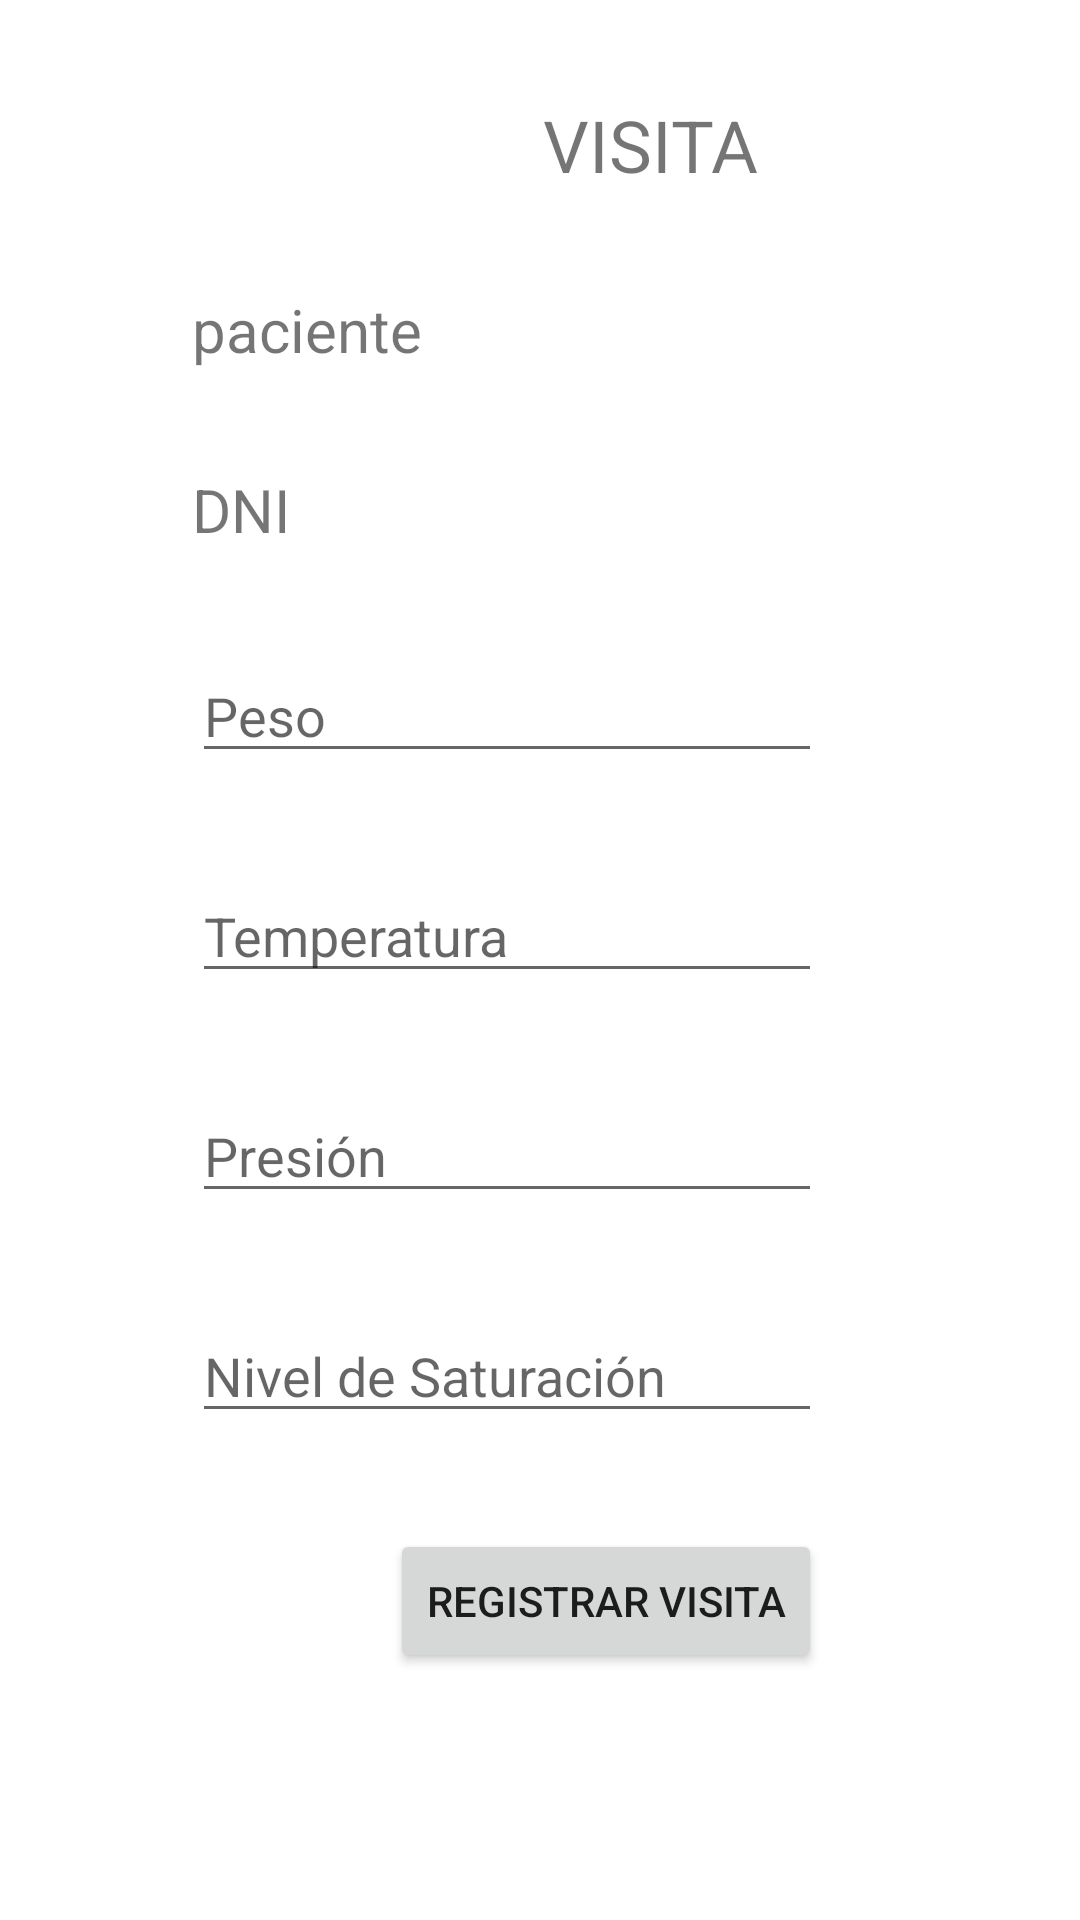

The Android layout XML behind this screen, and the referenced resources:
<!-- AndroidManifest.xml: application theme Theme.IDNP_Lab_04 -->
<!-- res/layout/activity_visita.xml -->
<?xml version="1.0" encoding="utf-8"?>
<androidx.constraintlayout.widget.ConstraintLayout xmlns:android="http://schemas.android.com/apk/res/android"
    xmlns:app="http://schemas.android.com/apk/res-auto"
    xmlns:tools="http://schemas.android.com/tools"
    android:layout_width="match_parent"
    android:layout_height="match_parent"
    tools:context=".Visita">

    <TextView
        android:id="@+id/textView"
        android:layout_width="wrap_content"
        android:layout_height="wrap_content"
        android:layout_marginStart="181dp"
        android:layout_marginTop="32dp"
        android:text="VISITA"
        android:textSize="24sp"
        app:layout_constraintStart_toStartOf="parent"
        app:layout_constraintTop_toTopOf="parent" />

    <TextView
        android:id="@+id/textViewNombreCompleto"
        android:layout_width="304dp"
        android:layout_height="28dp"
        android:layout_marginStart="64dp"
        android:layout_marginTop="32dp"
        android:text="paciente"
        android:textSize="20sp"
        app:layout_constraintStart_toStartOf="parent"
        app:layout_constraintTop_toBottomOf="@+id/textView" />

    <TextView
        android:id="@+id/textViewDocumento"
        android:layout_width="98dp"
        android:layout_height="28dp"
        android:layout_marginStart="64dp"
        android:layout_marginTop="32dp"
        android:text="DNI"
        android:textSize="20sp"
        app:layout_constraintStart_toStartOf="parent"
        app:layout_constraintTop_toBottomOf="@+id/textViewNombreCompleto" />

    <EditText
        android:id="@+id/editTextPeso"
        android:layout_width="wrap_content"
        android:layout_height="wrap_content"
        android:layout_marginStart="64dp"
        android:layout_marginTop="32dp"
        android:ems="10"
        android:hint="Peso"
        android:inputType="textPersonName"
        app:layout_constraintStart_toStartOf="parent"
        app:layout_constraintTop_toBottomOf="@+id/textViewDocumento" />

    <EditText
        android:id="@+id/editTextTextTemperatura"
        android:layout_width="wrap_content"
        android:layout_height="wrap_content"
        android:layout_marginStart="64dp"
        android:layout_marginTop="32dp"
        android:ems="10"
        android:hint="Temperatura"
        android:inputType="textPersonName"
        app:layout_constraintStart_toStartOf="parent"
        app:layout_constraintTop_toBottomOf="@+id/editTextPeso" />

    <EditText
        android:id="@+id/editTextPresion"
        android:layout_width="wrap_content"
        android:layout_height="wrap_content"
        android:layout_marginStart="64dp"
        android:layout_marginTop="32dp"
        android:ems="10"
        android:hint="Presión"
        android:inputType="textPersonName"
        app:layout_constraintStart_toStartOf="parent"
        app:layout_constraintTop_toBottomOf="@+id/editTextTextTemperatura" />

    <EditText
        android:id="@+id/editTextSaturacion"
        android:layout_width="wrap_content"
        android:layout_height="wrap_content"
        android:layout_marginStart="64dp"
        android:layout_marginTop="32dp"
        android:ems="10"
        android:hint="Nivel de Saturación"
        android:inputType="textPersonName"
        app:layout_constraintStart_toStartOf="parent"
        app:layout_constraintTop_toBottomOf="@+id/editTextPresion" />

    <Button
        android:id="@+id/btnRegistrarVisita"
        android:layout_width="wrap_content"
        android:layout_height="wrap_content"
        android:layout_marginStart="130dp"
        android:layout_marginTop="32dp"
        android:text="REGISTRAR VISITA"
        app:layout_constraintStart_toStartOf="parent"
        app:layout_constraintTop_toBottomOf="@+id/editTextSaturacion" />
</androidx.constraintlayout.widget.ConstraintLayout>
<!-- resources referenced by this layout -->
<resources>
  <style name="Theme.IDNP_Lab_04" parent="Theme.MaterialComponents.DayNight.DarkActionBar">
          
          <item name="colorPrimary">@color/purple_500</item>
          <item name="colorPrimaryVariant">@color/purple_700</item>
          <item name="colorOnPrimary">@color/white</item>
          
          <item name="colorSecondary">@color/teal_200</item>
          <item name="colorSecondaryVariant">@color/teal_700</item>
          <item name="colorOnSecondary">@color/black</item>
          
          <item name="android:statusBarColor" tools:targetApi="l">?attr/colorPrimaryVariant</item>
          
      </style>
  <!-- not gathered from this repository: default colours our renderer supplied (Android Studio template values) -->
  <color name="purple_500">#FF6200EE</color>
  <color name="purple_700">#FF3700B3</color>
  <color name="teal_200">#FF03DAC5</color>
  <color name="teal_700">#FF018786</color>
  <color name="black">#FF000000</color>
  <color name="white">#FFFFFFFF</color>
</resources>
